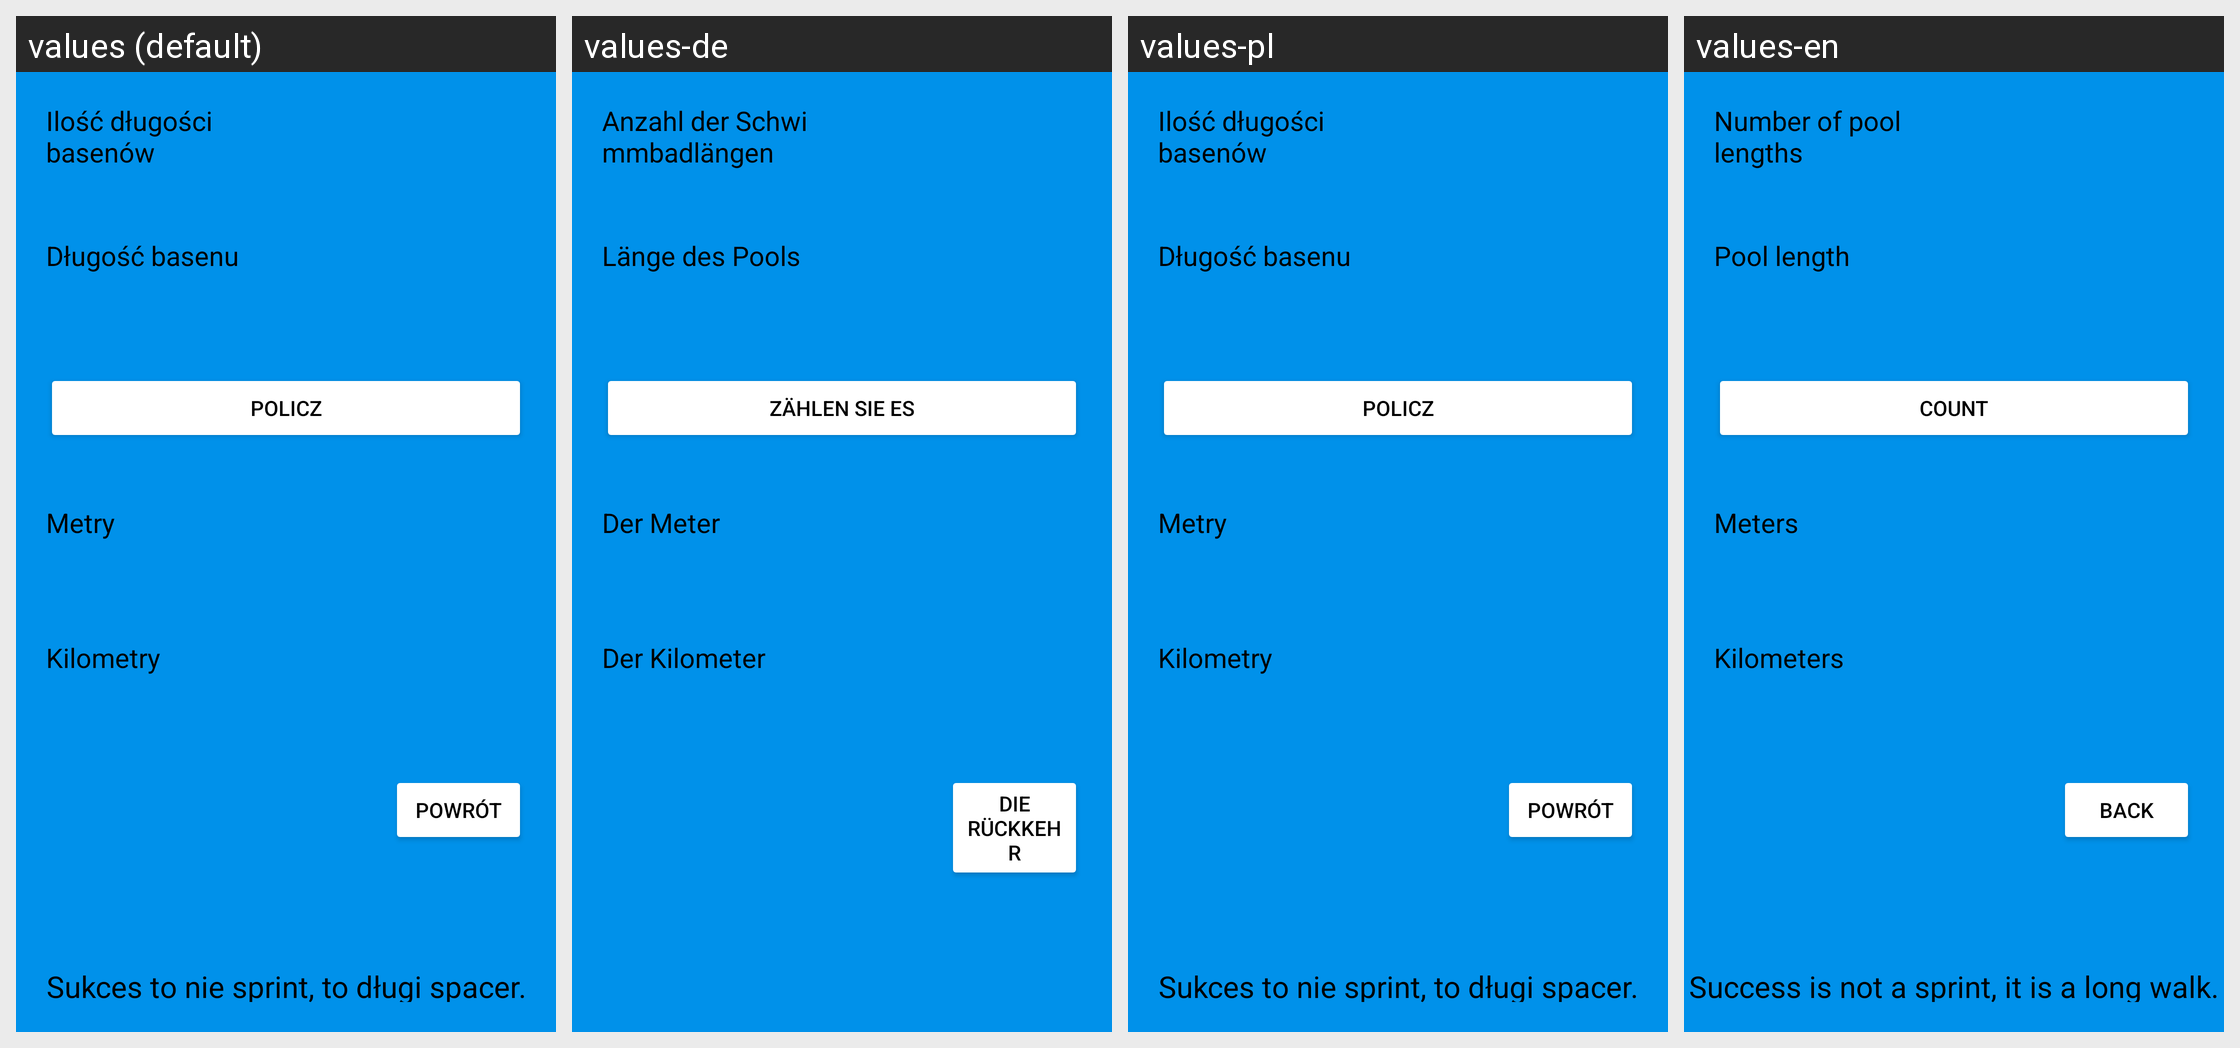

This grid shows one Android layout under several languages. Give, for every string resource on the screen, its name, the default text and each shown locale's text.
Android screen res/layout/activity_result.xml rendered under 4 locales, left to right: values (default), values-de, values-pl, values-en. Device: Nexus 5 (rendered at 1080×1920; each locale shown at half size, 540×960, under a caption strip naming it); theme Theme.WinterApp.
Strings drawn on this screen, with the default value and each locale's value (text and hints the layout hard-codes, and strings that could not be matched under every locale, appear in the picture but are not listed):

count
  values: Ilość długości basenów
  values-de: Anzahl der Schwimmbadlängen
  values-pl: Ilość długości basenów
  values-en: Number of pool lengths

lengthPool
  values: Długość basenu
  values-de: Länge des Pools
  values-pl: Długość basenu
  values-en: Pool length

policz
  values: Policz
  values-de: Zählen Sie es
  values-pl: Policz
  values-en: Count

meters
  values: Metry
  values-de: Der Meter
  values-pl: Metry
  values-en: Meters

kilometers
  values: Kilometry
  values-de: Der Kilometer 
  values-pl: Kilometry
  values-en: Kilometers

back
  values: Powrót
  values-de: Die Rückkehr
  values-pl: Powrót
  values-en: Back
